Image classification data set "DiabeticBahia_split_2" (Nour-el-houda34/Diabetic-Retinopathy on GitHub). Class labels (5): healthy, mild diabetic retinopathy, moderate diabetic retinopathy, proliferate DR, severe diabetic retinopathy.

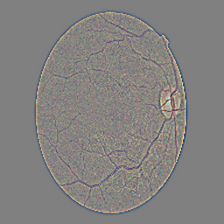
Label: healthy

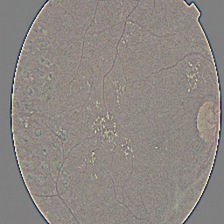
Label: severe diabetic retinopathy

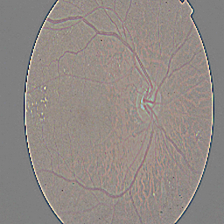
Label: moderate diabetic retinopathy

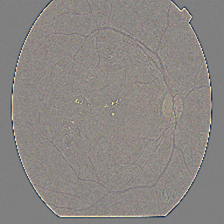
Label: proliferate DR

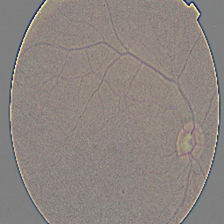
Label: mild diabetic retinopathy

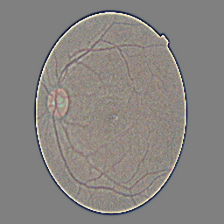
Label: healthy
